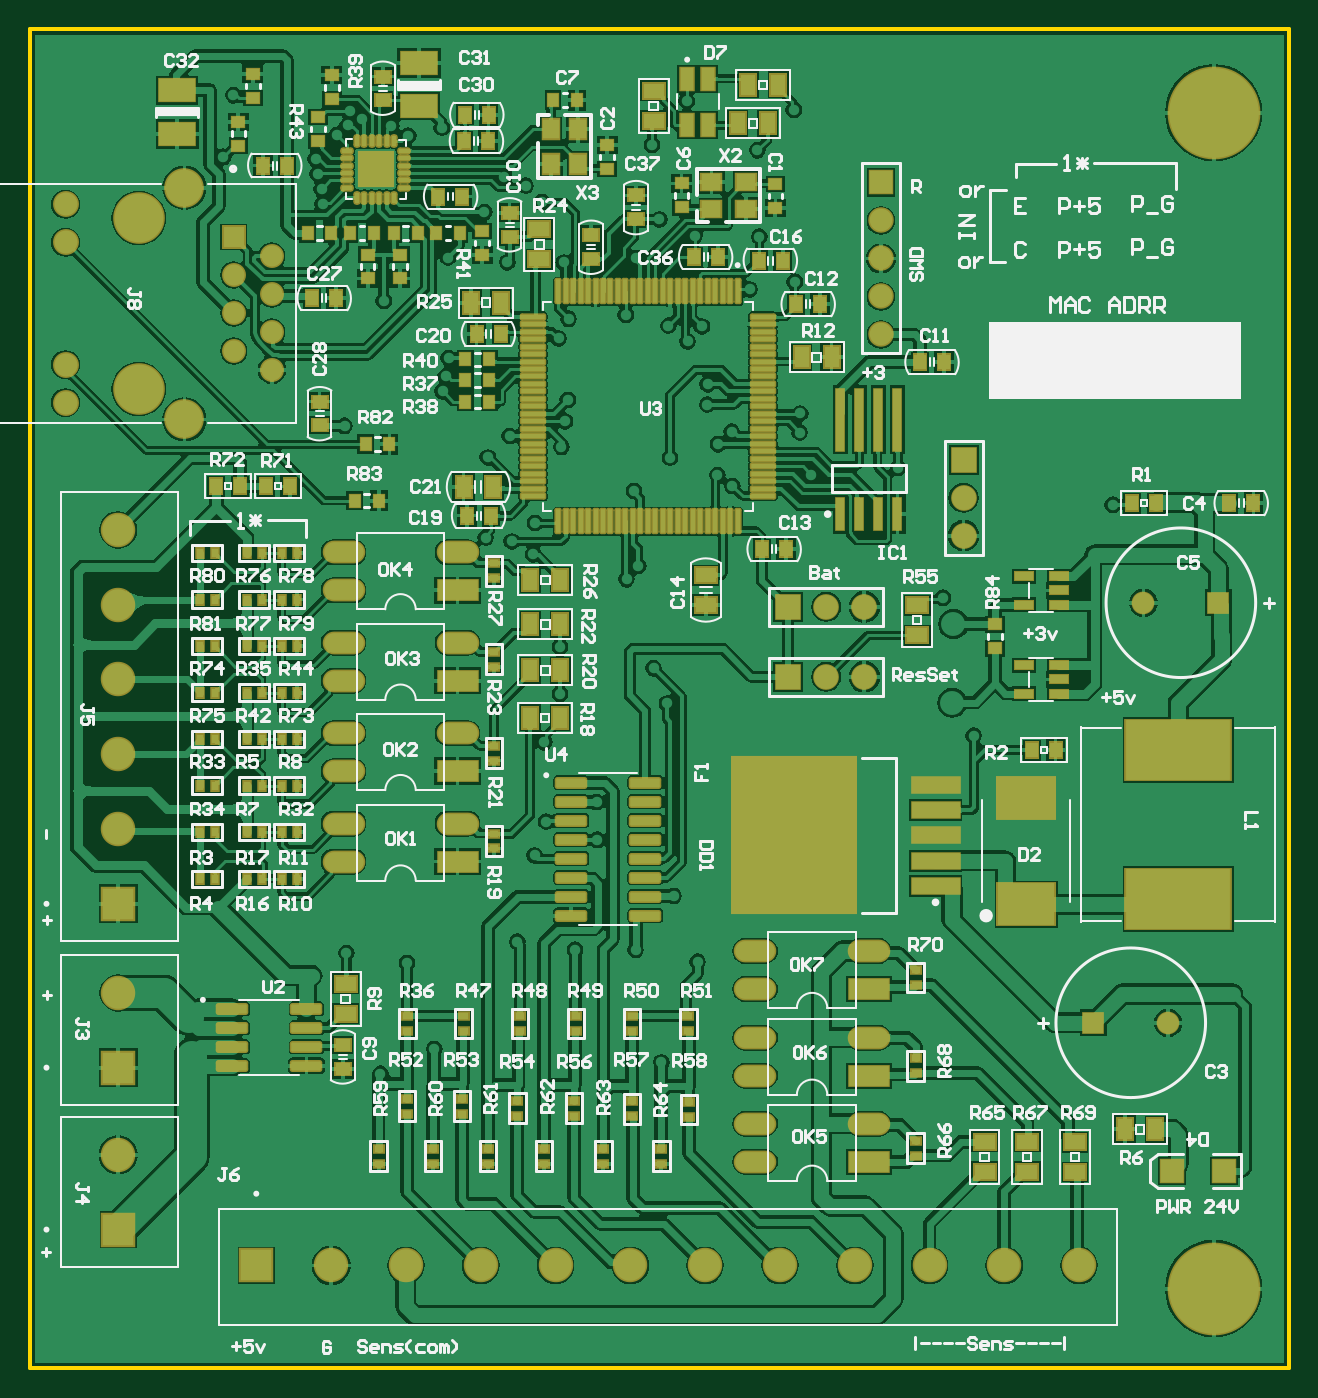
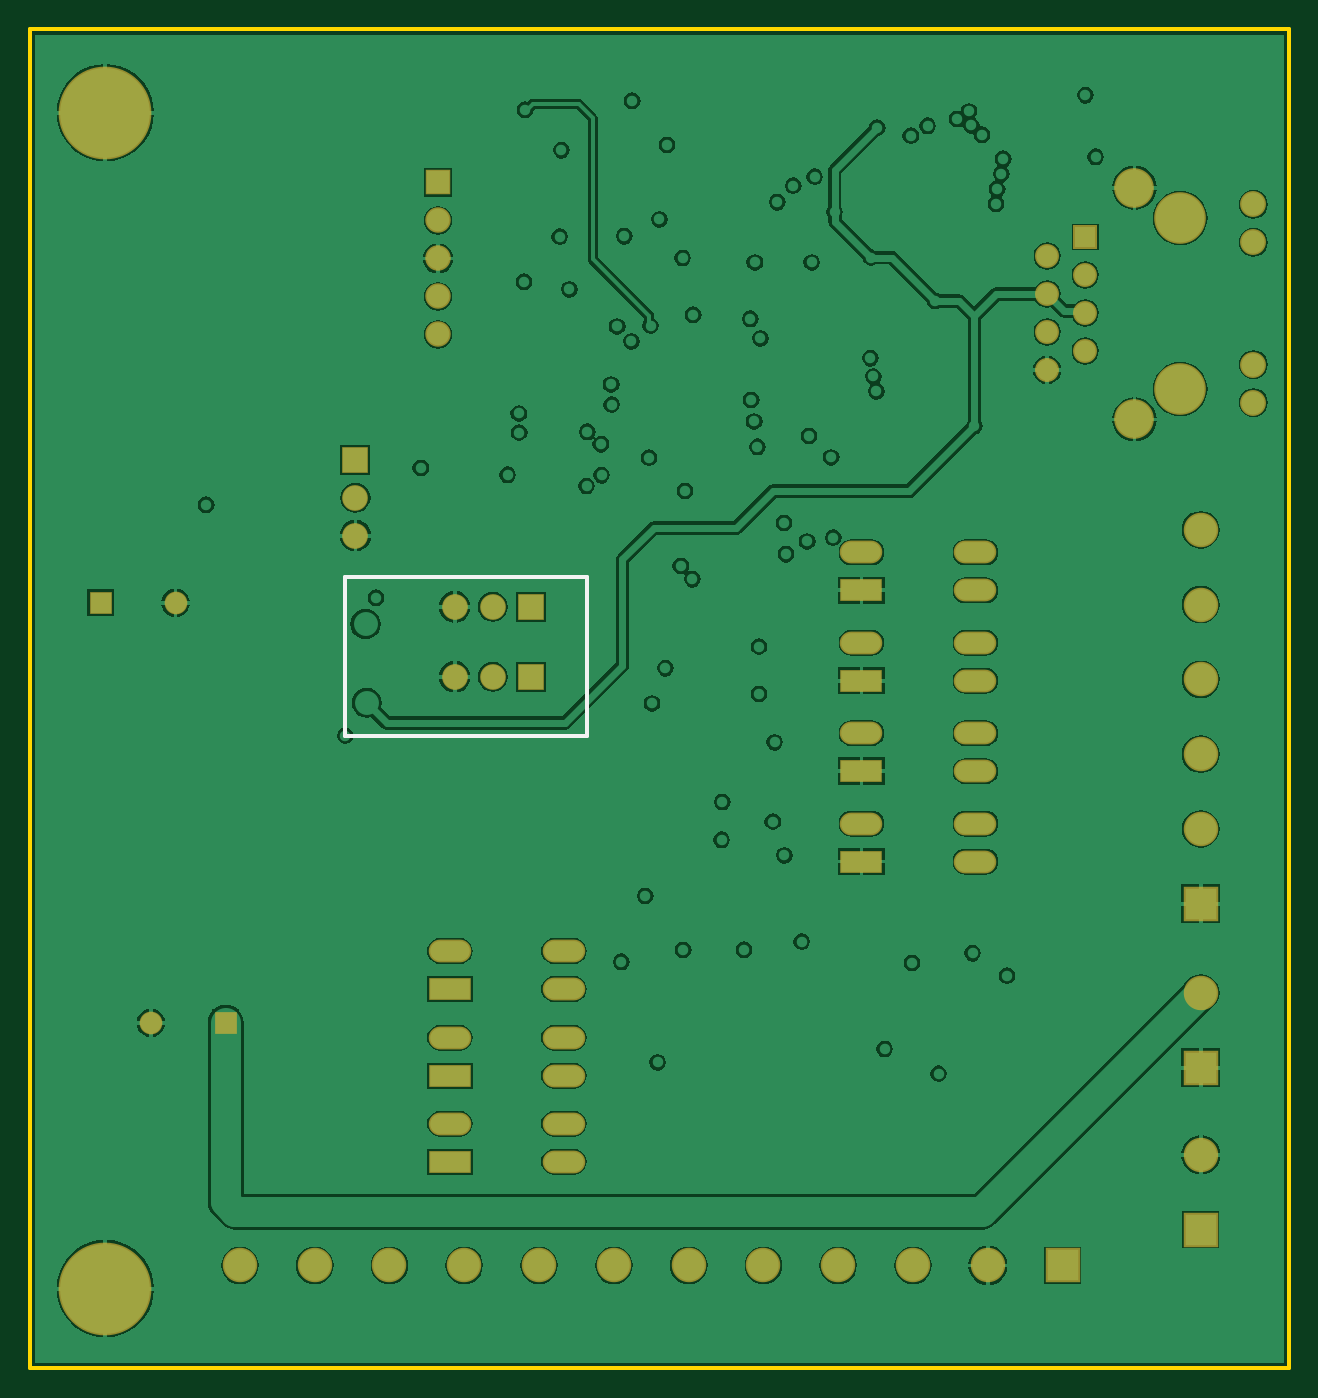
Circuit board: 9 layer files. Board 84.2 x 89.5 mm.
- bottom_copper: tester.GBL (76012 bytes)
- bottom_silk: tester.GBO (751 bytes)
- paste: tester.GBP (277 bytes)
- bottom_mask: tester.GBS (2312 bytes)
- outline: tester.GKO (263 bytes)
- top_copper: tester.GTL (212908 bytes)
- top_silk: tester.GTO (73949 bytes)
- paste: tester.GTP (11441 bytes)
- top_mask: tester.GTS (13627 bytes)

=== bottom_copper: tester.GBL (76012 bytes, source omitted) ===
=== bottom_silk: tester.GBO ===
G04*
G04 #@! TF.GenerationSoftware,Altium Limited,Altium Designer,20.0.13 (296)*
G04*
G04 Layer_Color=32896*
%FSLAX44Y44*%
%MOMM*%
G71*
G01*
G75*
%ADD10C,0.1500*%
%ADD12C,0.2000*%
%ADD13C,0.3000*%
D10*
X530000Y1014250D02*
X534000D01*
Y1007500D02*
Y1014250D01*
X530000Y985250D02*
X534000D01*
Y991750D01*
X523250Y997500D02*
Y1001000D01*
D12*
X551999Y972252D02*
X546001D01*
Y975251D01*
X547001Y976250D01*
X550999D01*
X551999Y975251D01*
Y972252D01*
X550999Y978250D02*
X551999Y979249D01*
Y981249D01*
X550999Y982248D01*
X550000D01*
X549000Y981249D01*
Y980249D01*
Y981249D01*
X548000Y982248D01*
X547001D01*
X546001Y981249D01*
Y979249D01*
X547001Y978250D01*
D13*
X469410Y422310D02*
X630700D01*
X469410D02*
Y528990D01*
X630700D01*
Y422310D02*
Y528990D01*
M02*

=== paste: tester.GBP ===
G04*
G04 #@! TF.GenerationSoftware,Altium Limited,Altium Designer,20.0.13 (296)*
G04*
G04 Layer_Color=128*
%FSLAX44Y44*%
%MOMM*%
G71*
G01*
G75*
%ADD124O,1.5000X0.6000*%
%ADD125R,1.5000X0.6000*%
D124*
X513750Y990250D02*
D03*
D125*
Y1009250D02*
D03*
X543250Y999750D02*
D03*
M02*

=== bottom_mask: tester.GBS ===
G04*
G04 #@! TF.GenerationSoftware,Altium Limited,Altium Designer,20.0.13 (296)*
G04*
G04 Layer_Color=16711935*
%FSLAX44Y44*%
%MOMM*%
G71*
G01*
G75*
%ADD72C,6.2032*%
%ADD73R,2.8448X1.5240*%
%ADD74O,2.8448X1.5240*%
%ADD75C,2.3032*%
%ADD76R,2.3032X2.3032*%
%ADD77R,2.3032X2.3032*%
%ADD78C,1.7200*%
%ADD79R,1.7200X1.7200*%
%ADD80C,3.4532*%
%ADD81C,2.6482*%
%ADD82C,1.7332*%
%ADD83C,1.6012*%
%ADD84R,1.6012X1.6012*%
%ADD85C,1.5200*%
%ADD86R,1.5200X1.5200*%
%ADD87R,1.7032X1.7032*%
%ADD88C,1.7032*%
%ADD89R,1.7200X1.7200*%
D72*
X791250Y53000D02*
D03*
Y839000D02*
D03*
D73*
X560850Y137800D02*
D03*
Y195300D02*
D03*
Y253300D02*
D03*
X285750Y519800D02*
D03*
Y459367D02*
D03*
Y398933D02*
D03*
Y338500D02*
D03*
D74*
X560850Y163200D02*
D03*
X484650D02*
D03*
Y137800D02*
D03*
X560850Y220700D02*
D03*
X484650D02*
D03*
Y195300D02*
D03*
X560850Y278700D02*
D03*
X484650D02*
D03*
Y253300D02*
D03*
X285750Y545200D02*
D03*
X209550D02*
D03*
Y519800D02*
D03*
X285750Y484767D02*
D03*
X209550D02*
D03*
Y459367D02*
D03*
X285750Y424333D02*
D03*
X209550D02*
D03*
Y398933D02*
D03*
X285750Y363900D02*
D03*
X209550D02*
D03*
Y338500D02*
D03*
D75*
X59000Y560250D02*
D03*
Y510250D02*
D03*
Y460250D02*
D03*
Y410250D02*
D03*
Y360250D02*
D03*
Y250750D02*
D03*
Y142500D02*
D03*
X701250Y68500D02*
D03*
X651250D02*
D03*
X601250D02*
D03*
X551250D02*
D03*
X501250D02*
D03*
X451250D02*
D03*
X401250D02*
D03*
X351250D02*
D03*
X301250D02*
D03*
X251250D02*
D03*
X201250D02*
D03*
D76*
X59000Y310250D02*
D03*
Y200750D02*
D03*
Y92500D02*
D03*
D77*
X151250Y68500D02*
D03*
D78*
X557650Y508750D02*
D03*
X532250D02*
D03*
X557650Y462000D02*
D03*
X532250D02*
D03*
X624000Y556350D02*
D03*
Y581750D02*
D03*
D79*
X506850Y508750D02*
D03*
Y462000D02*
D03*
D80*
X72750Y768650D02*
D03*
Y654350D02*
D03*
D81*
X103250Y634050D02*
D03*
Y788950D02*
D03*
D82*
X23750Y670650D02*
D03*
Y645250D02*
D03*
Y752350D02*
D03*
Y777750D02*
D03*
D83*
X161650Y667100D02*
D03*
X136250Y679800D02*
D03*
X161650Y692500D02*
D03*
X136250Y705200D02*
D03*
X161650Y717900D02*
D03*
X136250Y730600D02*
D03*
X161650Y743300D02*
D03*
D84*
X136250Y756000D02*
D03*
D85*
X744250Y511500D02*
D03*
X760750Y230750D02*
D03*
D86*
X794250Y511500D02*
D03*
X710750Y230750D02*
D03*
D87*
X568750Y792400D02*
D03*
D88*
Y767000D02*
D03*
Y741600D02*
D03*
Y716200D02*
D03*
Y690800D02*
D03*
D89*
X624000Y607150D02*
D03*
M02*

=== outline: tester.GKO ===
G04*
G04 #@! TF.GenerationSoftware,Altium Limited,Altium Designer,20.0.13 (296)*
G04*
G04 Layer_Color=16711935*
%FSLAX44Y44*%
%MOMM*%
G71*
G01*
G75*
%ADD13C,0.3000*%
D13*
X0Y0D02*
Y894750D01*
X841500D01*
X0Y0D02*
X841500D01*
X841500Y894750D02*
X841500Y0D01*
M02*

=== top_copper: tester.GTL (212908 bytes, source omitted) ===
=== top_silk: tester.GTO (73949 bytes, source omitted) ===
=== paste: tester.GTP (11441 bytes, source omitted) ===
=== top_mask: tester.GTS (13627 bytes, source omitted) ===
